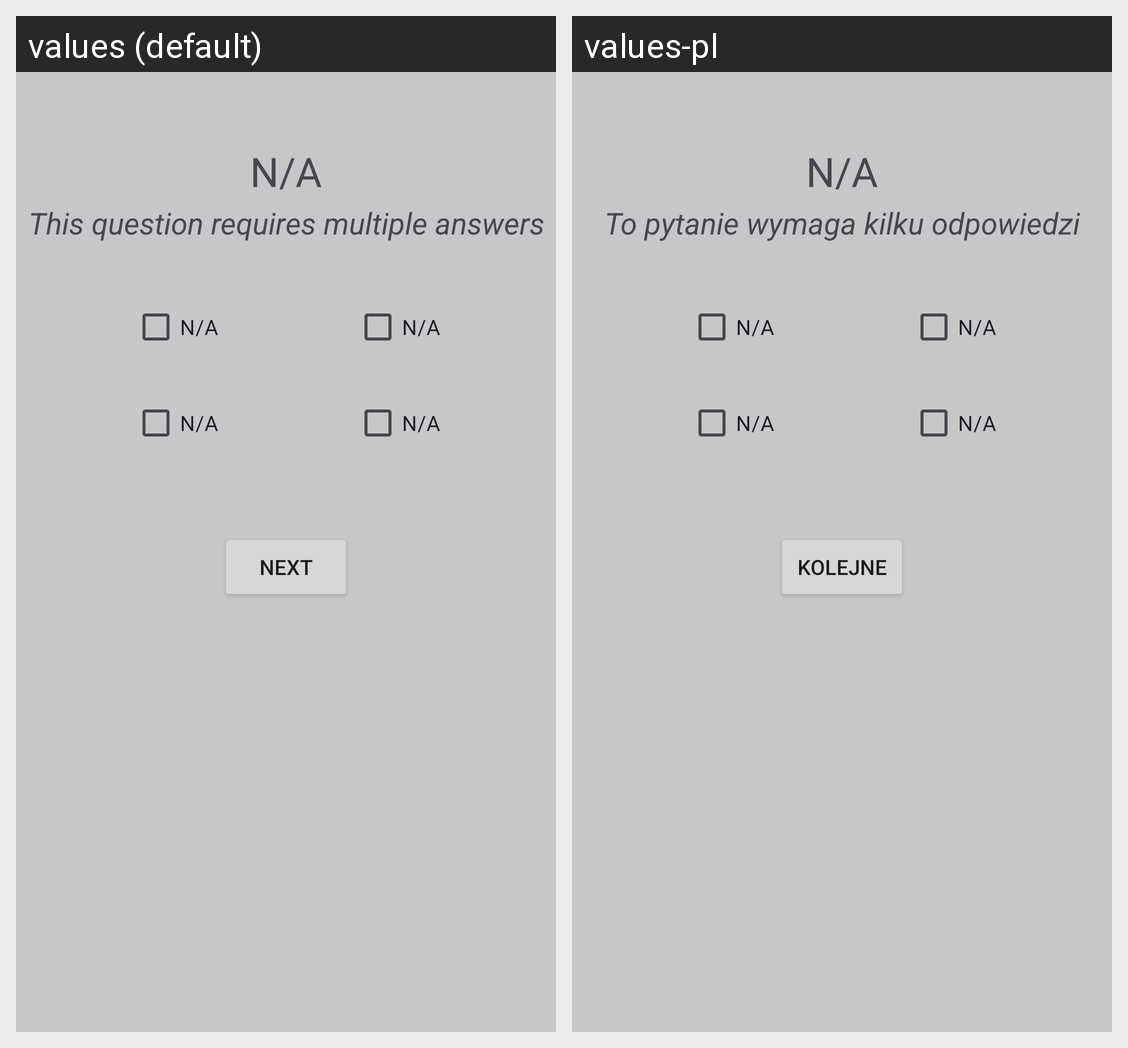

Translations of the strings shown on this Android screen, per locale in the grid:
Android screen res/layout/fragment_abcd_question.xml rendered under 2 locales, left to right: values (default), values-pl. Device: Nexus 5 (rendered at 1080×1920; each locale shown at half size, 540×960, under a caption strip naming it); theme Theme.QuizApp.
Strings drawn on this screen, with the default value and each locale's value (text and hints the layout hard-codes, and strings that could not be matched under every locale, appear in the picture but are not listed):

to_be_done
  values: N/A
  values-pl: N/A  [not translated; the default value is used]

next_text
  values: Next
  values-pl: Kolejne

question_multiple_text
  values: This question requires multiple answers
  values-pl: To pytanie wymaga kilku odpowiedzi
